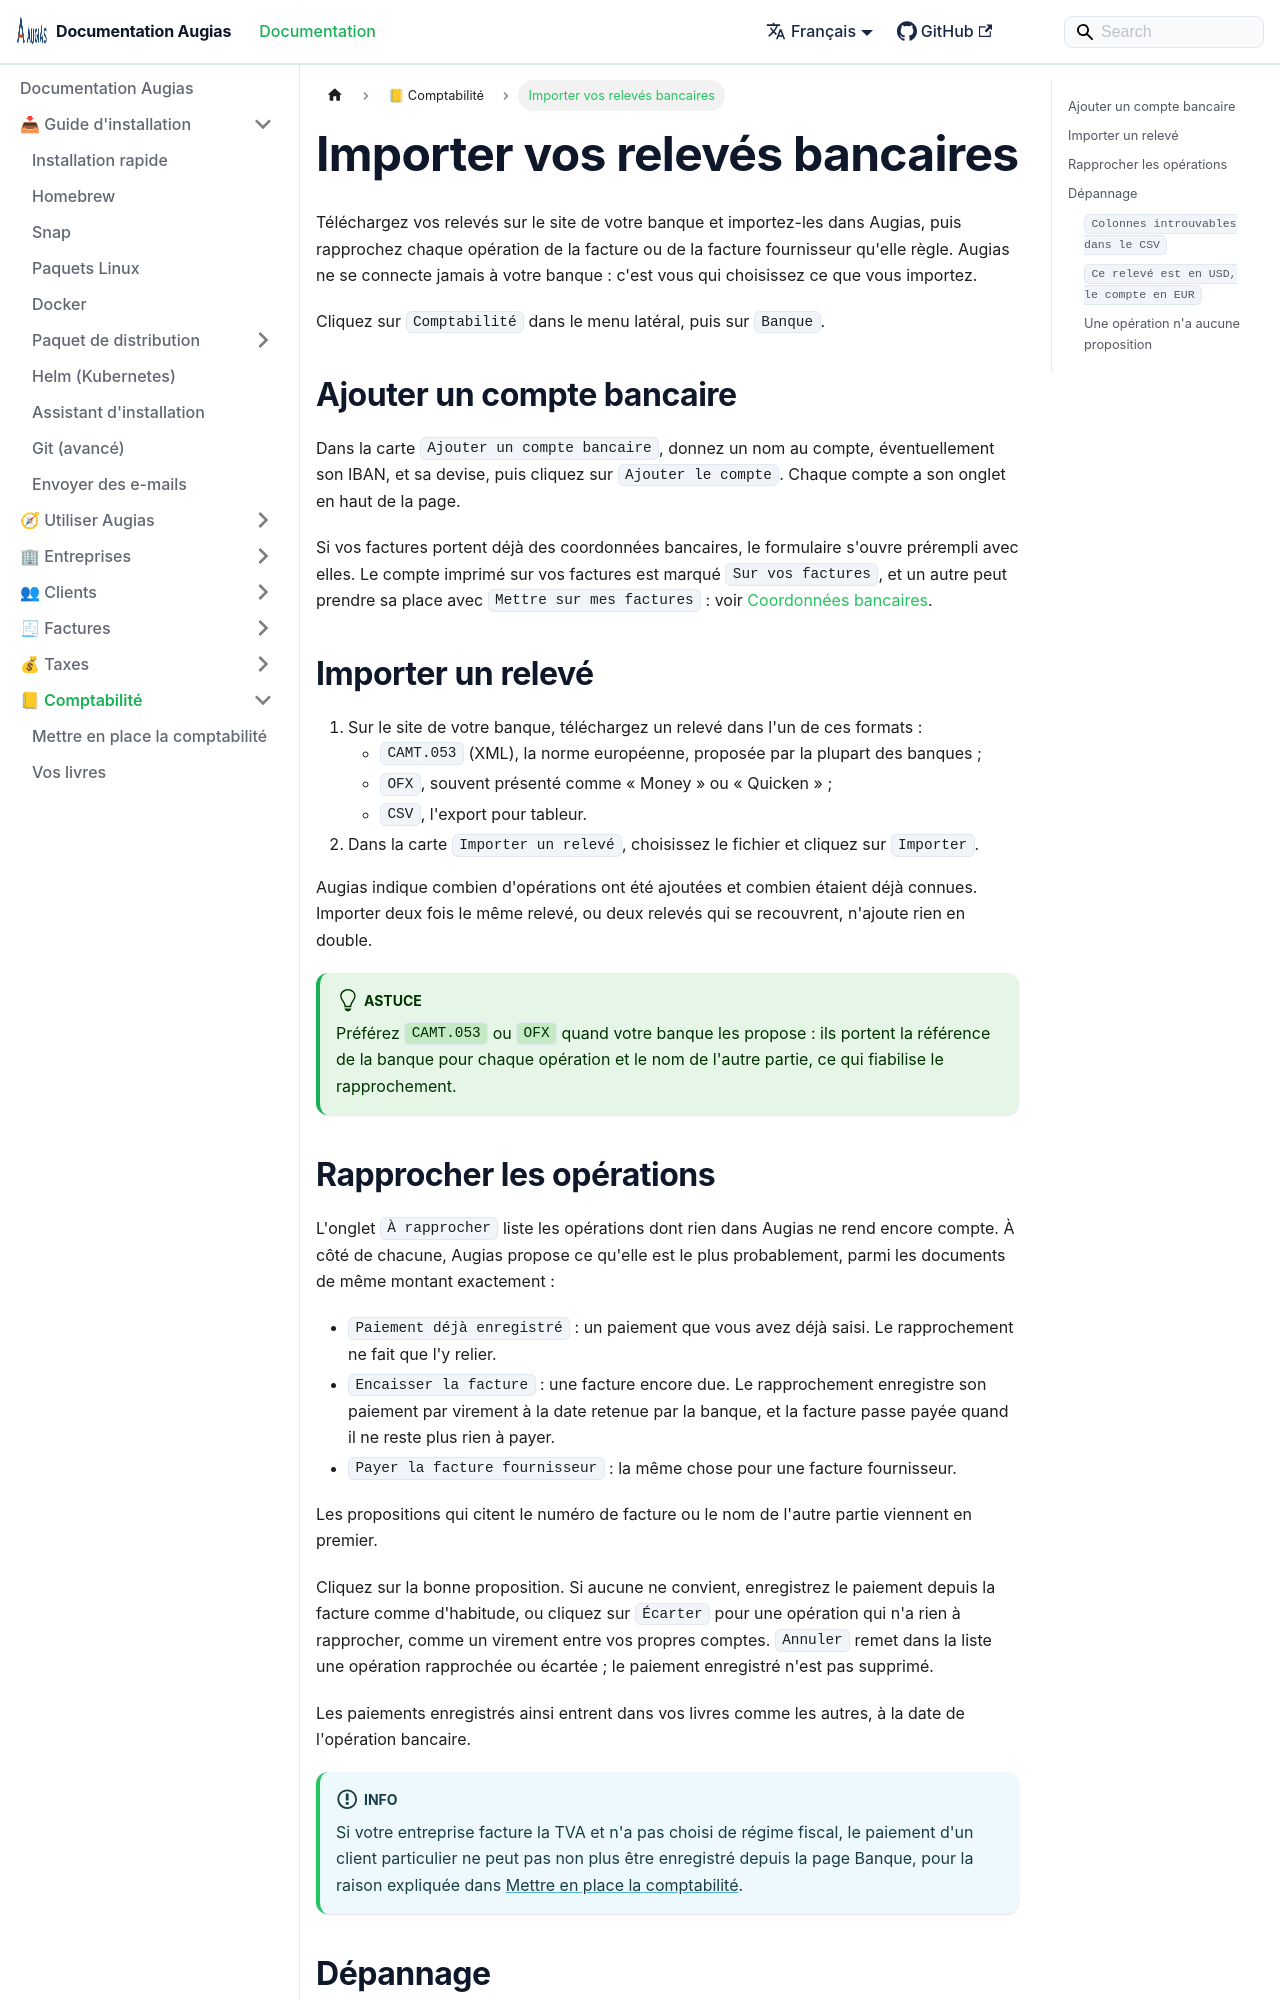

repository: herc-si/Augias · page: docs/accounting/importing-bank-statements/index.html · generator: docusaurus

---
title: Importer vos relevés bancaires
description: Importer les relevés téléchargés depuis votre banque et rapprocher chaque opération du paiement qu'elle prouve.
sidebar_position: 5
---

# Importer vos relevés bancaires

Téléchargez vos relevés sur le site de votre banque et importez-les dans Augias, puis rapprochez chaque opération de la facture ou de la facture fournisseur qu'elle règle. Augias ne se connecte jamais à votre banque : c'est vous qui choisissez ce que vous importez.

Cliquez sur `Comptabilité` dans le menu latéral, puis sur `Banque`.

## Ajouter un compte bancaire

Dans la carte `Ajouter un compte bancaire`, donnez un nom au compte, éventuellement son IBAN, et sa devise, puis cliquez sur `Ajouter le compte`. Chaque compte a son onglet en haut de la page.

Si vos factures portent déjà des coordonnées bancaires, le formulaire s'ouvre prérempli avec elles. Le compte imprimé sur vos factures est marqué `Sur vos factures`, et un autre peut prendre sa place avec `Mettre sur mes factures` : voir [Coordonnées bancaires](../companies/bank-details.md).

## Importer un relevé

1. Sur le site de votre banque, téléchargez un relevé dans l'un de ces formats :
   - `CAMT.053` (XML), la norme européenne, proposée par la plupart des banques ;
   - `OFX`, souvent présenté comme « Money » ou « Quicken » ;
   - `CSV`, l'export pour tableur.
2. Dans la carte `Importer un relevé`, choisissez le fichier et cliquez sur `Importer`.

Augias indique combien d'opérations ont été ajoutées et combien étaient déjà connues. Importer deux fois le même relevé, ou deux relevés qui se recouvrent, n'ajoute rien en double.

:::tip
Préférez `CAMT.053` ou `OFX` quand votre banque les propose : ils portent la référence de la banque pour chaque opération et le nom de l'autre partie, ce qui fiabilise le rapprochement.
:::
